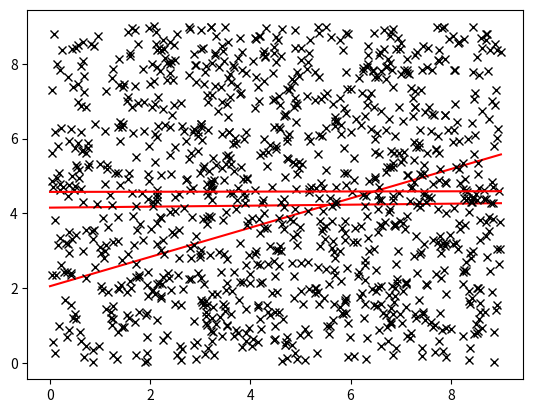

Generate this figure with matplotlib:
#!/usr/bin/python3
import numpy as np
import numpy.random as loi
import matplotlib.pyplot as plt

def Ligne_Regression(start, stop, taille):
    X = loi.uniform(0, 9, size = taille)
    Y = loi.uniform(0, 9, size = taille)
    mX = np.mean(X)
    mY = np.mean(Y)
    varX = np.var(X)
    covXY = np.cov(X,Y)
    x = np.arange(np.floor(min(X)), np.ceil(max(X)+1))
    y = ((covXY[0][1])/varX)*(x-mX)+mY
    
    plt.plot(X, Y, 'xk', label = 'X par Y')
    plt.plot(y, 'r')
    plt.show()
    


if __name__ == "__main__":
    # EXERCICE 5 : Ligne de regression
    Ligne_Regression(0, 9, 10)
    Ligne_Regression(0, 9, 100)
    Ligne_Regression(0, 9, 1000)
